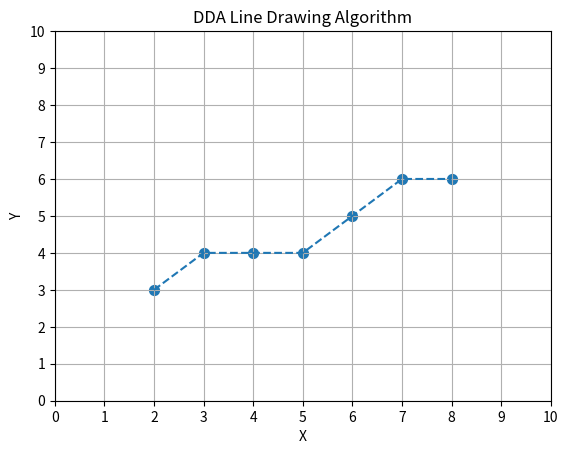

This figure's Python source:
import matplotlib.pyplot as plt

x1, y1 = 2, 3
x2, y2 = 8, 6

dx = x2 - x1
dy = y2 - y1

steps = max(abs(dx), abs(dy))

x_inc = dx / steps
y_inc = dy / steps

x = x1
y = y1

pixels = []

for i in range(steps + 1):
    pixels.append((round(x), round(y)))
    x += x_inc
    y += y_inc

x_pixels = [p[0] for p in pixels]
y_pixels = [p[1] for p in pixels]

plt.scatter(x_pixels, y_pixels, s=50)
plt.plot(x_pixels, y_pixels, linestyle='--')
plt.title("DDA Line Drawing Algorithm")
plt.xlabel("X")
plt.ylabel("Y")
plt.grid(True)
plt.xticks(range(0, 11))
plt.yticks(range(0, 11))
plt.show()
